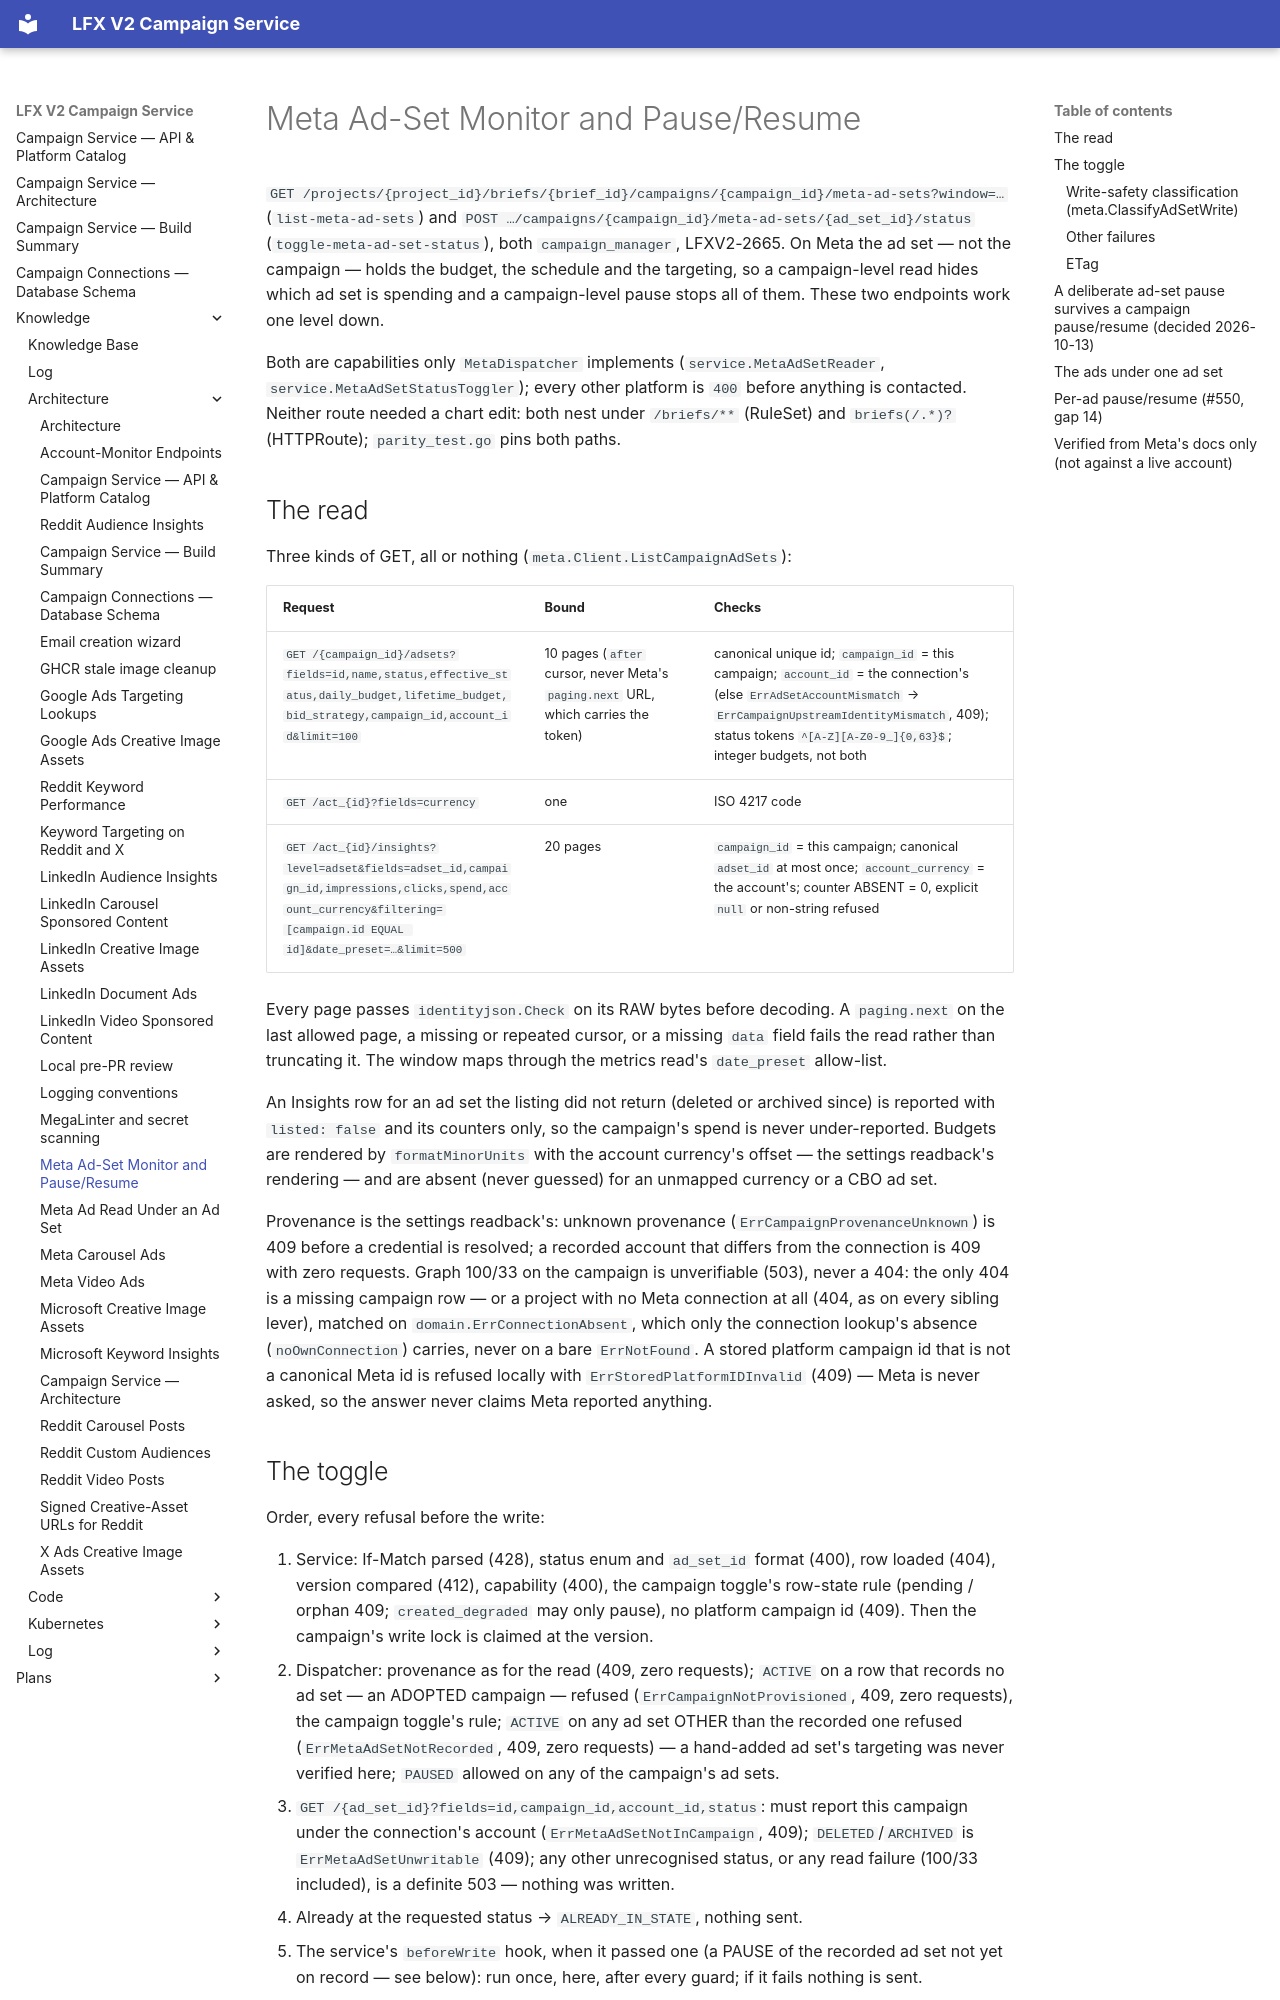

repository: linuxfoundation/lfx-v2-campaign-service · page: knowledge/architecture/meta-ad-sets/index.html · generator: mkdocs

---
type: "Architecture Doc"
title: "Meta Ad-Set Monitor and Pause/Resume"
description: "Ad-set-level monitor-and-optimize for Meta: a live read of a campaign's ad sets with status, own budget and delivery counters, and a single-ad-set pause/resume guarded by the campaign row's ETag, provenance proven before any write, ACTIVATE limited to the recorded ad set, one unretried write answered APPLIED / ALREADY_IN_STATE or a 503 when unconfirmed, and a deliberate pause of the recorded ad set kept on the campaign row so a campaign resume leaves it paused."
resource: "internal/service/meta_ad_sets.go"
---

# Meta Ad-Set Monitor and Pause/Resume

`GET /projects/{project_id}/briefs/{brief_id}/campaigns/{campaign_id}/meta-ad-sets?window=…`
(`list-meta-ad-sets`) and
`POST …/campaigns/{campaign_id}/meta-ad-sets/{ad_set_id}/status` (`toggle-meta-ad-set-status`),
both `campaign_manager`, LFXV2-2665. On Meta the ad set — not the campaign — holds the budget,
the schedule and the targeting, so a campaign-level read hides which ad set is spending and a
campaign-level pause stops all of them. These two endpoints work one level down.

Both are capabilities only `MetaDispatcher` implements (`service.MetaAdSetReader`,
`service.MetaAdSetStatusToggler`); every other platform is `400` before anything is contacted.
Neither route needed a chart edit: both nest under `/briefs/**` (RuleSet) and `briefs(/.*)?`
(HTTPRoute); `parity_test.go` pins both paths.

## The read

Three kinds of GET, all or nothing (`meta.Client.ListCampaignAdSets`):

| Request | Bound | Checks |
|---|---|---|
| `GET /{campaign_id}/adsets?fields=id,name,status,effective_status,daily_budget,lifetime_budget,bid_strategy,campaign_id,account_id&limit=100` | 10 pages (`after` cursor, never Meta's `paging.next` URL, which carries the token) | canonical unique id; `campaign_id` = this campaign; `account_id` = the connection's (else `ErrAdSetAccountMismatch` → `ErrCampaignUpstreamIdentityMismatch`, 409); status tokens `^[A-Z][A-Z0-9_]{0,63}$`; integer budgets, not both |
| `GET /act_{id}?fields=currency` | one | ISO 4217 code |
| `GET /act_{id}/insights?level=adset&fields=adset_id,campaign_id,impressions,clicks,spend,account_currency&filtering=[campaign.id EQUAL id]&date_preset=…&limit=500` | 20 pages | `campaign_id` = this campaign; canonical `adset_id` at most once; `account_currency` = the account's; counter ABSENT = 0, explicit `null` or non-string refused |

Every page passes `identityjson.Check` on its RAW bytes before decoding. A `paging.next` on the
last allowed page, a missing or repeated cursor, or a missing `data` field fails the read rather
than truncating it. The window maps through the metrics read's `date_preset` allow-list.

An Insights row for an ad set the listing did not return (deleted or archived since) is reported
with `listed: false` and its counters only, so the campaign's spend is never under-reported.
Budgets are rendered by `formatMinorUnits` with the account currency's offset — the settings
readback's rendering — and are absent (never guessed) for an unmapped currency or a CBO ad set.

Provenance is the settings readback's: unknown provenance (`ErrCampaignProvenanceUnknown`) is 409
before a credential is resolved; a recorded account that differs from the connection is 409 with
zero requests. Graph 100/33 on the campaign is unverifiable (503), never a 404: the only 404 is a
missing campaign row — or a project with no Meta connection at all (404, as on every sibling
lever), matched on `domain.ErrConnectionAbsent`, which only the connection lookup's absence
(`noOwnConnection`) carries, never on a bare `ErrNotFound`. A stored platform campaign id that is
not a canonical Meta id is refused locally with `ErrStoredPlatformIDInvalid` (409) — Meta is never
asked, so the answer never claims Meta reported anything.
